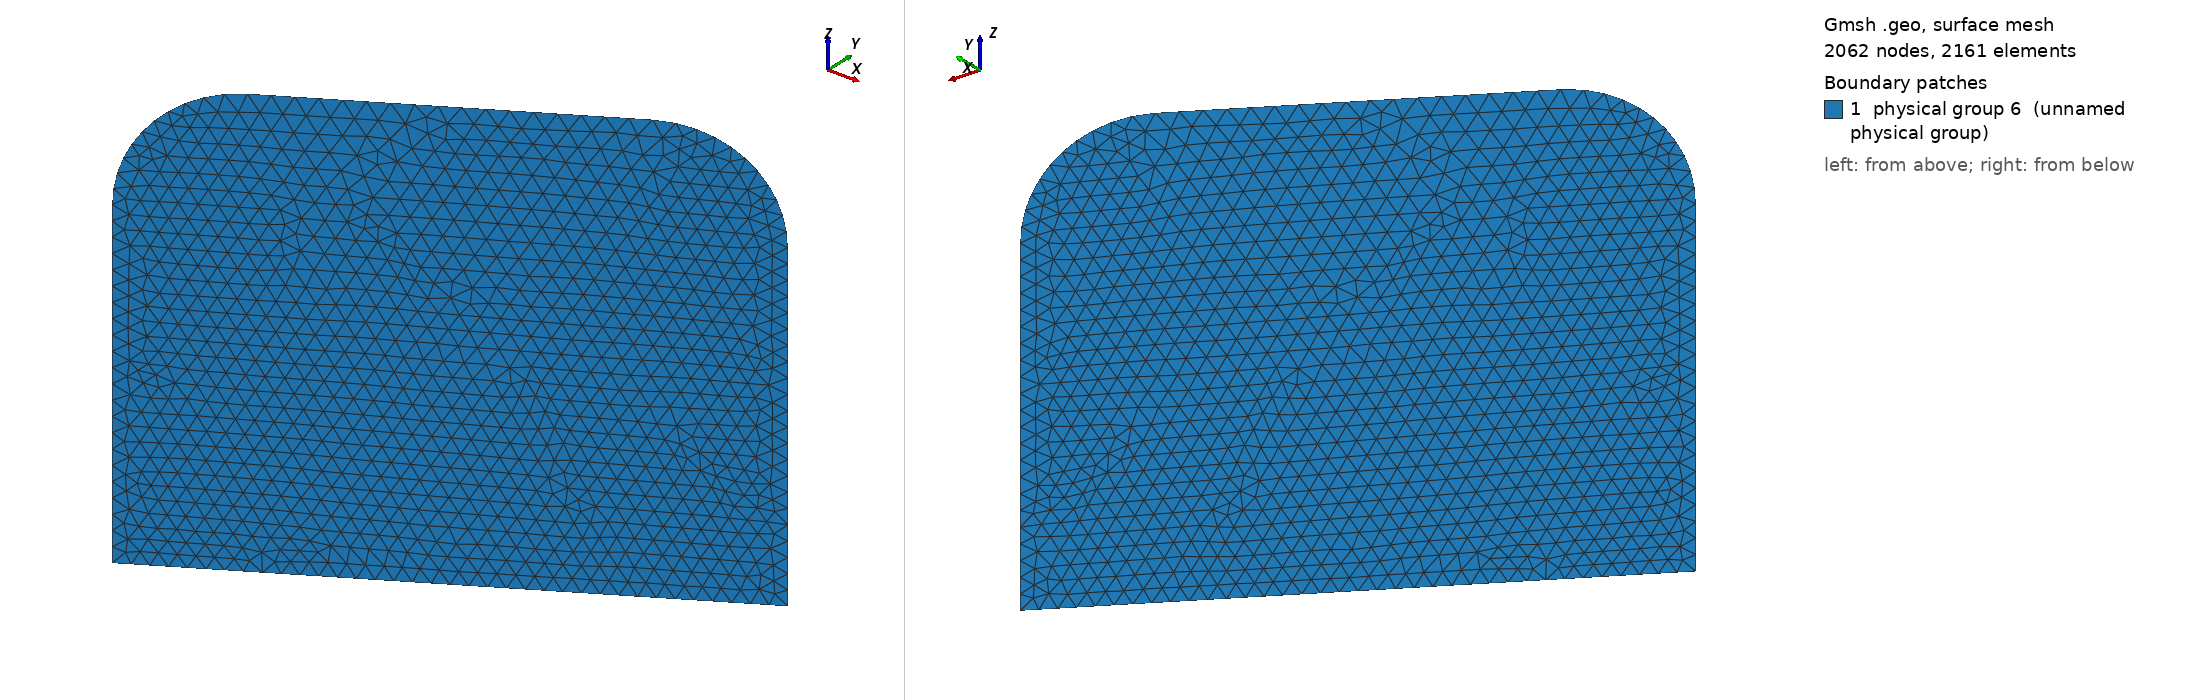

Gmsh geometry script, surface-meshed: 2062 nodes, 2161 surface elements. Boundary patches (legend numbers): 1 physical group 6 (unnamed physical group). Left view from above one corner, right view from below the opposite corner. Legend entries are the model's physical surfaces. The drawing asked Gmsh for element sizes between 1% and 20% of the model's largest extent; the script's own settings can give other sizes.

=== cavity8_with_porous_air_struc.geo (drawn) ===
// Parameters: acoustic cavity
lx1 = 7.0;
ly1 = 4.0;
lz1 = 2.5;

ly2 = 1.0;
lx2 = 3.5;

lx3 =         2;
ly3 = 2.0;
l4 = 2.5;
lz4 = 2.0;
r4   = 0.5;
e4   = 0.2;
deg=       30;
angle = deg*Pi/180;


// porous
ee = 0.20;

// size of elements
h = lx1/60;
h2 = ee/3;


lx5 = 6.0;
ly5 = 1.0;
lz5 = 1.5;
h5  = 1.0;

Mesh.CharacteristicLengthMax=1.5*h;
Mesh.ElementOrder = 1;

// Cavity: Corners
Point(1) = {0,     0  , 0, h};
Point(2) = {lx1,    0  , 0, h};
Point(3) = {lx1,    ly1 , 0, h};
Point(4) = {0 ,    ly1 , 0, h};

Point(5) = {0,     0  , lz1, h2};
Point(6) = {lx1,    0  , lz1, h2};
Point(7) = {lx1,    ly1 , lz1, h2};
Point(8) = {0 ,    ly1 , lz1, h2};

Point(9) = {0,     ly1+ly2  , 0, h};
Point(10) = {lx2,     ly1+ly2  , 0, h};
Point(11) = {lx2,     ly1  , 0, h};
Point(12) = {0,     ly1+ly2  , lz1, h2};
Point(13) = {lx2,     ly1+ly2  , lz1, h2};
Point(14) = {lx2,     ly1  , lz1, h2};

// Cavity: lines
Line(1) = {1, 4};
Line(2) = {4, 9};
Line(3) = {9, 10};
Line(4) = {10, 11};
Line(5) = {11, 3};
Line(6) = {3, 2};
Line(7) = {2, 1};
Line(8) = {1, 5};
Line(9) = {4, 8};
Line(10) = {9, 12};
Line(11) = {10, 13};
Line(12) = {11, 14};
Line(13) = {3, 7};
Line(14) = {2, 6};
Line(15) = {5, 8};
Line(16) = {8, 12};
Line(17) = {12, 13};
Line(18) = {13, 14};
Line(19) = {14, 7};
Line(20) = {7, 6};
Line(21) = {6, 5};

// control volume
Point(31) = {lx5-h5/2,     ly5-h5/2  , lz5-h5/2, h/2.5};
Point(32) = {lx5-h5/2,    ly5-h5/2  , lz5+h5/2, h/2.5};
Point(33) = {lx5+h5/2,     ly5-h5/2  , lz5-h5/2, h/2.5};
Point(34) = {lx5+h5/2,    ly5-h5/2  , lz5+h5/2, h/2.5};
Point(35) = {lx5-h5/2,     ly5+h5/2  , lz5-h5/2, h/2.5};
Point(36) = {lx5-h5/2,    ly5+h5/2  , lz5+h5/2, h/2.5};
Point(37) = {lx5+h5/2,     ly5+h5/2  , lz5-h5/2, h/2.5};
Point(38) = {lx5+h5/2,    ly5+h5/2  , lz5+h5/2, h/2.5};
Line(75) = {33, 37};
Line(76) = {37, 35};
Line(77) = {35, 31};
Line(78) = {31, 33};
Line(79) = {33, 34};
Line(80) = {37, 38};
Line(81) = {38, 36};
Line(82) = {36, 32};
Line(83) = {32, 34};
Line(84) = {34, 38};
Line(85) = {35, 36};
Line(86) = {31, 32};
//Line Loop(87) = {75, 80, -84, -79};
//Plane Surface(88) = {87};
//Line Loop(89) = {76, 85, -81, -80};
//Plane Surface(90) = {89};
//Line Loop(91) = {77, 86, -82, -85};
//Plane Surface(92) = {91};
//Line Loop(93) = {78, 79, -83, -86};
//Plane Surface(94) = {93};
//Line Loop(95) = {75, 76, 77, 78};
//Plane Surface(96) = {95};
//Line Loop(97) = {84, 81, 82, 83};
//Plane Surface(98) = {97};

// wall: corners
Point(15) = {lx3,     ly3  , 0, h/3};
Point(16) = {lx3+l4,     ly3  , 0, h/3};
Point(17) = {lx3,     ly3  , lz4-r4 , h/3};
Point(18) = {lx3+l4,     ly3  , lz4-r4, h/3};
Point(19) = {lx3+r4,     ly3  , lz4-r4 , h/3};
Point(20) = {lx3+l4-r4,     ly3  , lz4-r4, h/3};
Point(21) = {lx3+r4,     ly3  , lz4 , (h2+h)/2};
Point(22) = {lx3+l4-r4,     ly3  , lz4, (h2+h)/2};

// rotate wall
Rotate {{0, 0, 1}, {lx3+l4/2, ly3, 0}, angle} {
  Point{ 18, 20, 21, 19, 17, 16, 15, 22};
}

Line(140) = {15, 16};
Line(141) = {16, 18};
Line(142) = {22, 21};
Line(143) = {17, 15};
Circle(144) = {18, 20, 22};
Circle(145) = {21, 19, 17};
Line Loop(154) = {141, 144, 142, 145, 143, 140};
Plane Surface(155) = {154};

// volume




//Line Loop(113) = {6, 14, -20, -13};
//Ruled Surface(114) = {113};
//Line Loop(115) = {5, 13, -19, -12};
//Ruled Surface(116) = {115};
//Line Loop(117) = {4, 12, -18, -11};
//Ruled Surface(118) = {117};
//Line Loop(119) = {3, 11, -17, -10};
//Ruled Surface(120) = {119};
//Line Loop(121) = {2, 10, -16, -9};
//Ruled Surface(122) = {121};
//Line Loop(123) = {1, 9, -15, -8};
//Ruled Surface(124) = {123};
//Line Loop(125) = {7, 8, -21, -14};
//Ruled Surface(126) = {125};
//Line Loop(127) = {7, 1, 2, 3, 4, 5, 6};
//Line Loop(130) = {21, 15, 16, 17, 18, 19, 20};
//Plane Surface(131) = {130};

// Porous media
//Translate {0, 0, ee} {
//  Duplicata { Surface{131}; }
//}
//Line(256) = {12, 48};
//Line(257) = {5, 40};
//Line(258) = {6, 39};
//Line(259) = {7, 60};
//Line(260) = {14, 56};
//Line(261) = {13, 52};
//Line Loop(262) = {21, 257, -157, -258};
//Plane Surface(263) = {262};
//Line Loop(264) = {258, -163, -259, 20};
//Plane Surface(265) = {264};
//Line Loop(266) = {259, -162, -260, 19};
//Plane Surface(267) = {266};
//Line Loop(268) = {260, -161, -261, 18};
//Plane Surface(269) = {268};
//Line Loop(270) = {17, 261, -160, -256};
//Plane Surface(271) = {270};
//Line Loop(272) = {15, 16, 256, -159, -158, -257};
//Plane Surface(273) = {272};

//Plane Surface(274) = {127};


//Surface Loop(275) = {96, 88, 90, 92, 94, 98};
//Volume(276) = {275};

//Surface Loop(277) = {124, 274, 126, 114, 116, 118, 120, 122, 131};
//Volume(278) = {275, 277};

//Surface Loop(279) = {271, 269, 267, 265, 263, 273, 156, 131};
//Volume(280) = {279};

//Physical Volume(1) = {278,276}; // air cavity + controlled air volume

//Physical Volume(5) = {276}; // controlled air volume (small)

//Physical Volume(2) = {280}; // porous volume

//Physical Surface(3) = {131}; // [porous]-[air cavity] : interface surface

//Physical Surface(4) = {265, 267, 269, 271, 273, 263, 156};// porous external surface

Physical Surface(6) = {155}; // Structure surface

Physical Line(7) = {143, 145, 142, 144, 141};// Structure edge of the free boundary in air
